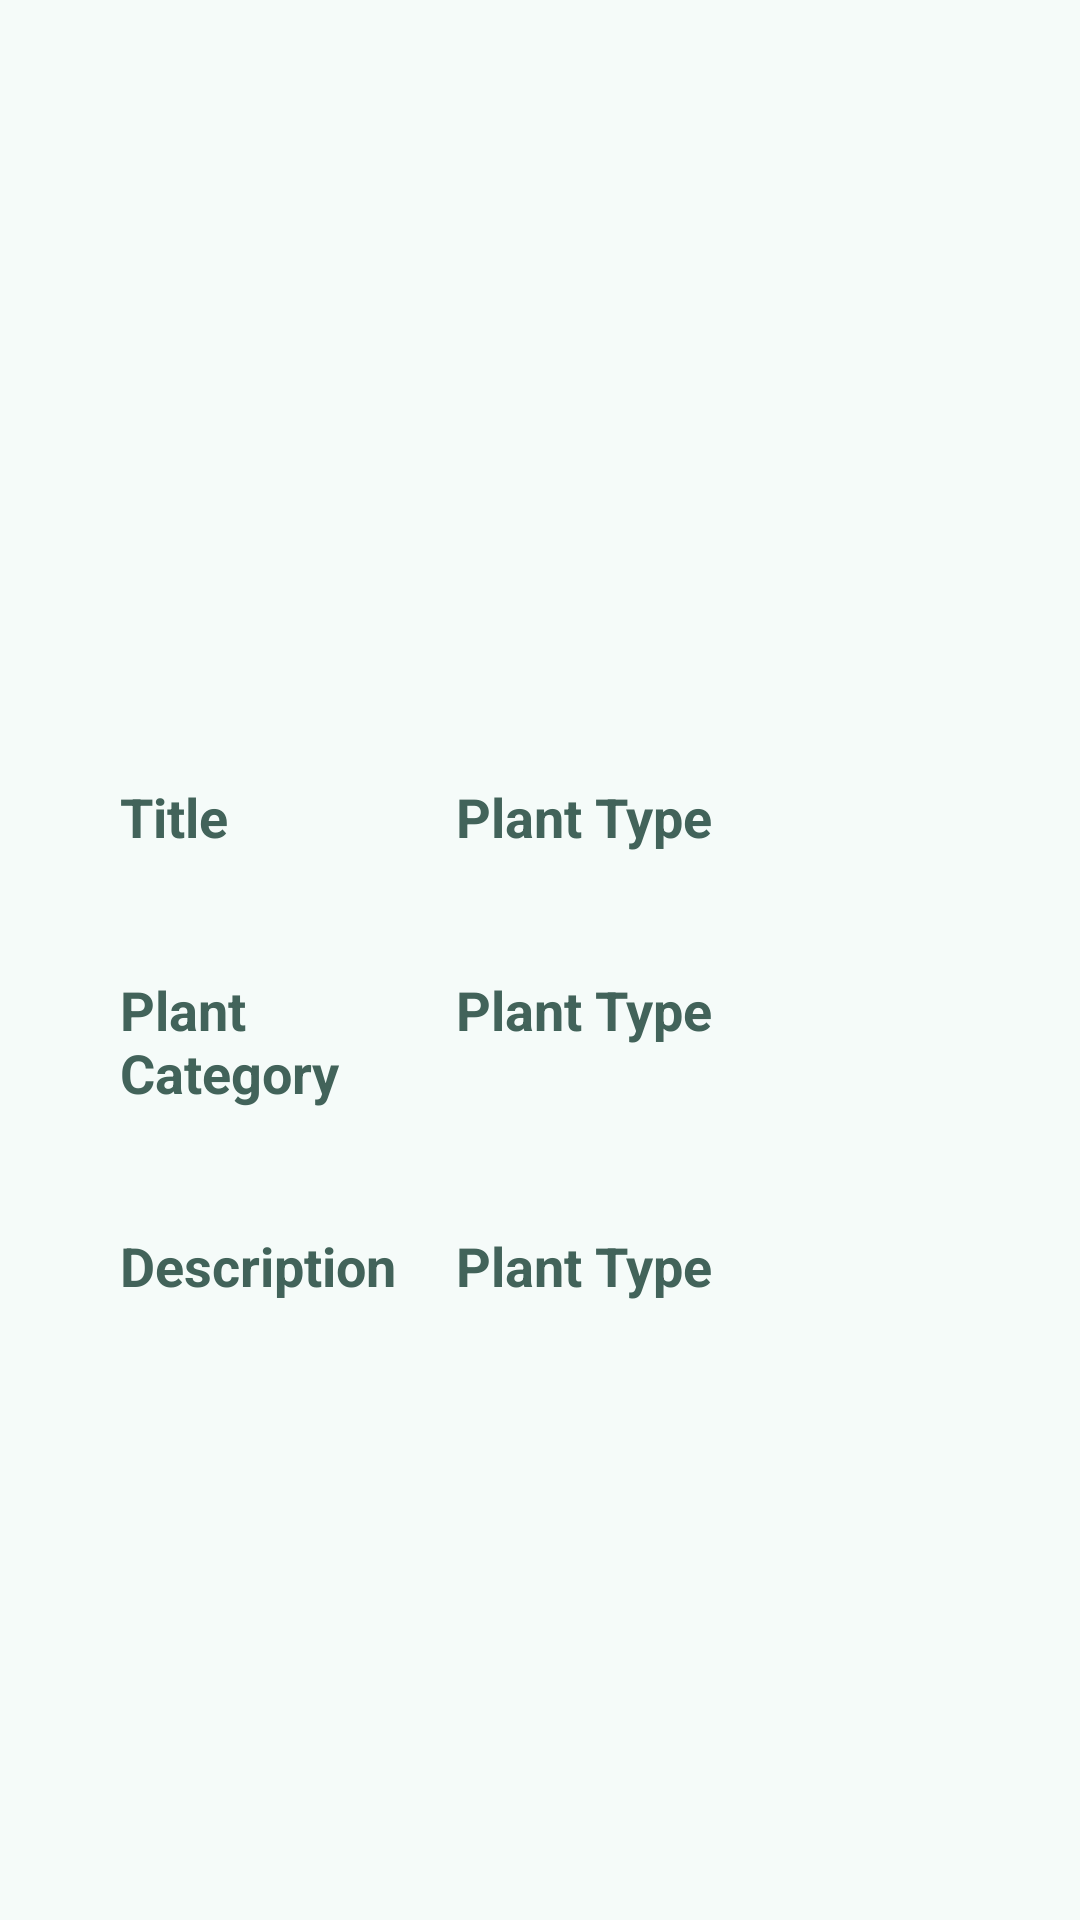

Here is an Android app screen rendered from its layout file. Give the layout XML and the strings, colors and styles it references.
<!-- AndroidManifest.xml: application theme Theme.MyPlant -->
<!-- res/layout/activity_instruction.xml -->
<?xml version="1.0" encoding="utf-8"?>
<LinearLayout xmlns:android="http://schemas.android.com/apk/res/android"
    xmlns:app="http://schemas.android.com/apk/res-auto"
    xmlns:tools="http://schemas.android.com/tools"
    android:layout_width="match_parent"
    android:layout_height="match_parent"
    android:orientation="vertical"
    android:padding="20dp"
    android:background="@color/purple_500"
    tools:context=".activities.user.InstructionActivity">


    <androidx.core.widget.NestedScrollView
        android:layout_width="match_parent"
        android:layout_height="wrap_content"
        android:scrollbars="none"
        android:scrollingCache="true">

        <LinearLayout

            android:orientation="vertical"
            android:layout_width="match_parent"
            android:layout_height="match_parent">

            <ImageView
                android:id="@+id/image"
                android:layout_width="match_parent"
                android:layout_height="200dp"/>


            <LinearLayout
                android:layout_marginTop="20dp"
                android:background="@drawable/bg_info_2"
                android:weightSum="5"
                android:padding="20dp"
                android:layout_width="match_parent"
                android:layout_height="wrap_content">

                <TextView
                    android:textStyle="bold"
                    android:text="Title"
                    android:textColor="@color/text_color"
                    android:textSize="18sp"
                    android:layout_weight="2"
                    android:layout_width="0dp"
                    android:layout_height="wrap_content"/>

                <TextView
                    android:id="@+id/title"
                    android:textStyle="bold"
                    android:text="Plant Type"
                    android:textColor="@color/text_color"
                    android:textSize="18sp"
                    android:layout_weight="2"
                    android:layout_width="0dp"
                    android:layout_height="wrap_content"/>

            </LinearLayout>

            <LinearLayout
                android:background="@drawable/bg_info"
                android:weightSum="5"
                android:padding="20dp"
                android:layout_width="match_parent"
                android:layout_height="wrap_content">

                <TextView
                    android:textStyle="bold"
                    android:text="@string/plant_category"
                    android:textColor="@color/text_color"
                    android:textSize="18sp"
                    android:layout_weight="2"
                    android:layout_width="0dp"
                    android:layout_height="wrap_content"/>

                <TextView
                    android:id="@+id/plant_category"
                    android:textStyle="bold"
                    android:text="Plant Type"
                    android:textColor="@color/text_color"
                    android:textSize="18sp"
                    android:layout_weight="2"
                    android:layout_width="0dp"
                    android:layout_height="wrap_content"/>

            </LinearLayout>

            <LinearLayout
                android:background="@drawable/bg_info_2"
                android:weightSum="5"
                android:padding="20dp"
                android:layout_width="match_parent"
                android:layout_height="wrap_content">

                <TextView
                    android:textStyle="bold"
                    android:text="Description"
                    android:textColor="@color/text_color"
                    android:textSize="18sp"
                    android:layout_weight="2"
                    android:layout_width="0dp"
                    android:layout_height="wrap_content"/>

                <TextView
                    android:id="@+id/details"
                    android:textStyle="bold"
                    android:text="Plant Type"
                    android:textColor="@color/text_color"
                    android:textSize="18sp"
                    android:layout_weight="2"
                    android:layout_width="0dp"
                    android:layout_height="wrap_content"/>

            </LinearLayout>


        </LinearLayout>
    </androidx.core.widget.NestedScrollView>
</LinearLayout>
<!-- resources referenced by this layout -->
<resources>
  <color name="purple_500">#f5fbf9</color>
  <color name="text_color">#42635a</color>
  <string name="plant_category">Plant Category</string>
  <style name="Theme.MyPlant" parent="Theme.MaterialComponents.DayNight.DarkActionBar">
          
          <item name="colorPrimary">@color/top_bar_1</item>
          <item name="colorPrimaryVariant">@color/purple_700</item>
          <item name="colorOnPrimary">@color/white</item>
          
          <item name="colorSecondary">@color/teal_200</item>
          <item name="colorSecondaryVariant">@color/teal_700</item>
          <item name="colorOnSecondary">@color/black</item>
          
          <item name="android:statusBarColor" tools:targetApi="l">?attr/colorPrimaryVariant</item>
          
          <item name="android:timePickerDialogTheme">@style/AlertDialogTheme</item>
          <item name="android:datePickerDialogTheme">@style/AlertDialogTheme</item>
          <item name="android:alertDialogTheme">@style/AlertDialogTheme</item>
      </style>
  <color name="top_bar_1">#1566e0</color>
  <color name="purple_700">#d4ebe5</color>
  <color name="white">#FFFFFFFF</color>
  <color name="teal_200">#FF03DAC5</color>
  <color name="teal_700">#FF018786</color>
  <color name="black">#FF000000</color>
  <style name="AlertDialogTheme" parent="ThemeOverlay.MaterialComponents.Dialog.Alert">
              <item name="buttonBarNegativeButtonStyle">@style/NegativeButtonStyle</item>
              <item name="buttonBarPositiveButtonStyle">@style/PositiveButtonStyle</item>
          </style>
  <style name="NegativeButtonStyle" parent="Widget.MaterialComponents.Button.TextButton.Dialog">
              <item name="android:textColor">#f00</item>
          </style>
  <style name="PositiveButtonStyle" parent="Widget.MaterialComponents.Button.TextButton.Dialog">
              <item name="android:textColor">#00f</item>
          </style>
</resources>
